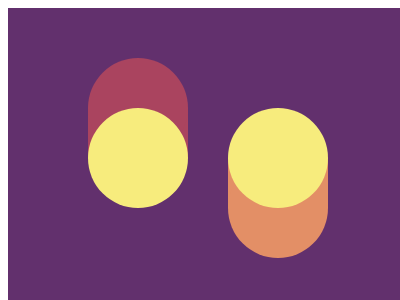

Write the HTML and CSS that draws this image.

<container style="display: block; position: relative; width: 400px; height: 300px; overflow: hidden;">
    <div></div>
    <style>
        container {
            background: #62306D
        }
        div {
            position: absolute;
            top: 100;
            left: 80;
            width: 100;
            height: 50;
            background: #AA445F;
            box-shadow: 140px 50px #E38F66
        }
        div::before {
            display: block;
            content: '';
            position: absolute;
            width: 100;
            height: 100;
            border-radius: 100%;
            background: #F7EC7D;
            box-shadow: 
                0 -50px #AA445F,
                140px 0 #F7EC7D,
                140px 50px #E38F66
        }
    </style>
</container>